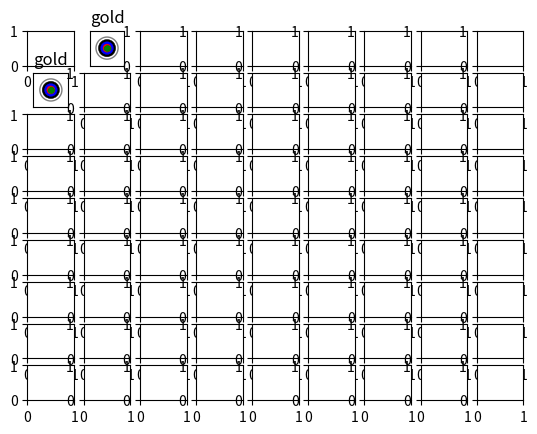

Python code for this plot: (Note: this script raises an exception after producing the figure.)
#!/usr/bin/env python3
# encoding: utf-8

# Playing battleships with archery.
# You fire two arrows, one for the column index and one for the line index.
# The score on the target gives you the index.
# An arrow going out of the target discards the current pair.

# Hypothesis:
# – The arrow distribution on the target follow a normal law.
# – The drift on target is symetric in all direction. There is no covariance in the distribution.

# Statistics questions:
# – Given a player's precision, what are the cells with the minimal probability of hit?
#       A: 10/10, you'd better place ships on the 10th line and column.
# – What if players have different levels?

# Game theory questions:
# – What if players have a limited number of arrows?
# – What are the optimal mixed strategy (for ship placement and aiming)?


import sys
import math
import numpy as np
import matplotlib.pyplot as plt

def x(p):
    return p[0]
def y(p):
    return p[1]
def dist(u,v):
    return np.sqrt( (x(v)-x(u))*(x(v)-x(u)) + (y(v)-y(u))*(y(v)-y(u)) )


def fire(nb_arrows, targeted_score, dispersion_score, dim=2):
    """Return a numpy array of arrows coordinates the form: [[x_1, … , x_n],[y_1, …, y_n]]"""
    assert( 1 <= targeted_score <= 10)
    # Variance of 1 = almost all arrows in center.
    mean = np.zeros(nb_arrows) + (10 - targeted_score) * d_radius / math.sqrt(2)
    var  = np.ones(nb_arrows) * 2*dispersion_score # FIXME var = f(disp,d_radius)
    arrows=np.random.normal(mean, var, (dim,nb_arrows))
    return arrows


def make_target(nb_circles, d_radius):
    """Return an array of circles radius ranges of he form: [(inf_10,sup_10), …, (inf_1,sup_1)]"""
    target_dist = []
    prev_r = float("inf")
    for t in np.arange( nb_circles, 0, -1 ):
        r = t*d_radius-d_radius/2
        target_dist.append((prev_r,r))
        prev_r = r
    target_dist.append((r,0))
    return target_dist


def play(p1_level, p2_level, nb_circles, nb_arrows, dim = 2):
    center = np.zeros((dim,nb_arrows))
    p1,p2 = 0,1
    score = np.zeros((2,nb_arrows*nb_circles*nb_circles))
    arrows = []
    for i in range(nb_circles):
        arrows.append([None for i in range(nb_circles)])
    # The players target (i,j)
    n = 0
    for i in range(nb_circles):
        for j in range(nb_circles):
            arrows[i][j] = [ fire(nb_arrows, i+1, p1_level, dim), fire(nb_arrows, j+1, p2_level, dim) ]
            dists = [ dist(arrows[i][j][p1],center), dist(arrows[i][j][p2],center) ]

            # Compute the scores reached by each arrow.
            for a in range(nb_arrows):
                d1 = dists[p1][a]
                d2 = dists[p2][a]
                # If at one of the arrows is out, let a score of zero for both. # FIXME option to discard zeros
                if d1 < targets[0][1] and d2 < targets[0][1]:
                    # Find the reached circle and mark score.
                    for k,(sup,inf) in enumerate(targets):
                        if inf <= d1 < sup:
                            score[p1][n] = k
                        if inf <= d2 < sup:
                            score[p2][n] = k
                n += 1

    return arrows, score


def plot_targets(ax, targets):
    nb_circles = len(targets)-1

    # Pastel target colors
    # targets_colors = ["gold","lightcoral","lightblue","lightgrey","white",]

    # Official targets color
    targets_colors = ["yellow","red","blue","black","white",]

    prev_r = 0
    for t,(inf,sup) in enumerate(targets):
        face   =  plt.Circle((0, 0), sup, color=targets_colors[(nb_circles-t-1)//2], zorder=1, linewidth=0.2)
        # border =  plt.Circle((0, 0), sup, color="grey", fill=False,zorder=2)
        ax.add_artist(face)
        # ax.add_artist(border)
        ax.set_aspect("equal")
    # last circle
    last_border =  plt.Circle((0, 0), targets[0][1], color="grey", fill=False, zorder=2)
    ax.add_artist(last_border)

    return


if __name__ == "__main__":

    if len(sys.argv) > 1:
        nb_arrows = int(sys.argv[1])
    else:
        nb_arrows = 10

    d_radius = 10
    dim = 2
    nb_circles = 10
    player_level = {"01-gold":1, "02-yellow":3,"04-red":5,"06-blue":9,"08-black":13,"10-white":17,"100-crap":25,"900-wtf":40}
    nb_lvl = len(player_level)
    print("levels=",sorted(player_level.keys()))

    targets = make_target(nb_circles, d_radius)
    print("targets=",targets)

    # One column per player level, two subplots:
    # oup, an example target, down the density of probability.
    fig1, axarr = plt.subplots(nb_lvl+1,nb_lvl+1)

    lvl_score = {}
    k = 0
    for i,pl1 in enumerate(sorted(player_level.keys())):
        for j,pl2 in enumerate(sorted(player_level.keys())):
            fi, fj = i+1, j+1
            print(k,"/",nb_lvl*nb_lvl,":",pl1,"VS",pl2)
            k+=1
            sys.stdout.flush()

            # FIRE ARROWS
            arrows, score = play(player_level[pl1], player_level[pl2], nb_circles, nb_arrows, dim)
            lvl_score[(player_level[pl1], player_level[pl2])] = score

            # PLOT TARGET
            plot_targets(axarr[0,fj], targets)
            plot_targets(axarr[fi,0], targets)

            # PLOT (some) ARROWS
            if i==j:
                aim_p1, aim_p2 = 10,10
                max_points = 100
                lim = 1.5 * (nb_circles * d_radius)
                axarr[0,fj].set_xlim((-lim,lim))
                axarr[fi,0].set_xlim((-lim,lim))
                axarr[0,fj].set_ylim((-lim,lim))
                axarr[fi,0].set_ylim((-lim,lim))
                p1,p2 = 0,1
                p1_arrows = arrows[aim_p1-1][aim_p2-1][p1][:,:max_points]
                p2_arrows = arrows[aim_p1-1][aim_p2-1][p2][:,:max_points]

                axarr[0,fj].scatter(*    p1_arrows , edgecolor="green", color="green", alpha=0.9, marker=".", zorder=3)
                axarr[fi,0].scatter(*(-1*p2_arrows), edgecolor="green", color="green", alpha=0.9, marker=".", zorder=3)

                axarr[fi,0].set_title(pl1.split("-")[1])
                axarr[0,fj].set_title(pl2.split("-")[1])

                axarr[0,fj].axes.get_yaxis().set_visible(False)
                axarr[fi,0].axes.get_yaxis().set_visible(False)
                axarr[0,fj].axes.get_xaxis().set_visible(False)
                axarr[fi,0].axes.get_xaxis().set_visible(False)


            # PLOT proba maps

            # Compute probabilities of hit
            H,xe,ye = np.histogram2d(*score, bins=11, normed=True)

            # Plot the normalized histogram without out arrows.
            if i==j:
                colormap = "inferno"
            else:
                colormap = "viridis"

            im = axarr[fi,fj].imshow(H[1:,1:], interpolation='nearest', origin='low', cmap=colormap,
                    # extent=[xe[0],xe[-1],ye[0],ye[-1]]
                    # extent=[1,11,1,11]
            )

            # fig1.colorbar(im, ax=axarr[1,i])

            # Grid
            minticks = [i-0.5 for i in range(nb_circles+1)]
            axarr[fi,fj].set_xticks(minticks, minor=True)
            axarr[fi,fj].set_yticks(minticks, minor=True)
            axarr[fi,fj].grid(which="minor")

            # Labels
            majticks = [i for i in range(nb_circles)]
            labels = [i+1 for i in range(nb_circles)]
            axarr[fi,fj].set_xticks(majticks)
            axarr[fi,fj].set_yticks(majticks)
            axarr[fi,fj].set_xticklabels(labels)
            axarr[fi,fj].set_yticklabels(labels)

    fig1.delaxes(axarr[0,0])

    # s = 1000
    # h,w = s * 3, s * 4
    # plt.savefig("target_eq-levels.png",dpi=300, figsize=(h,w))

    plt.show()
